Image classification data set "smoke_data" (Sh4h-sheikh4/burga-hackathon on GitHub). Class labels (4): high smoke, low smoke, moderate smoke, no fire.

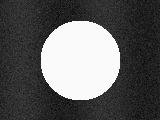
Label: high smoke

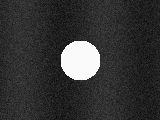
Label: moderate smoke

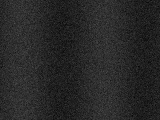
Label: no fire

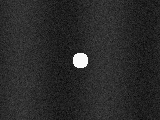
Label: low smoke

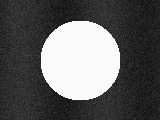
Label: high smoke

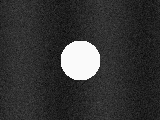
Label: moderate smoke
